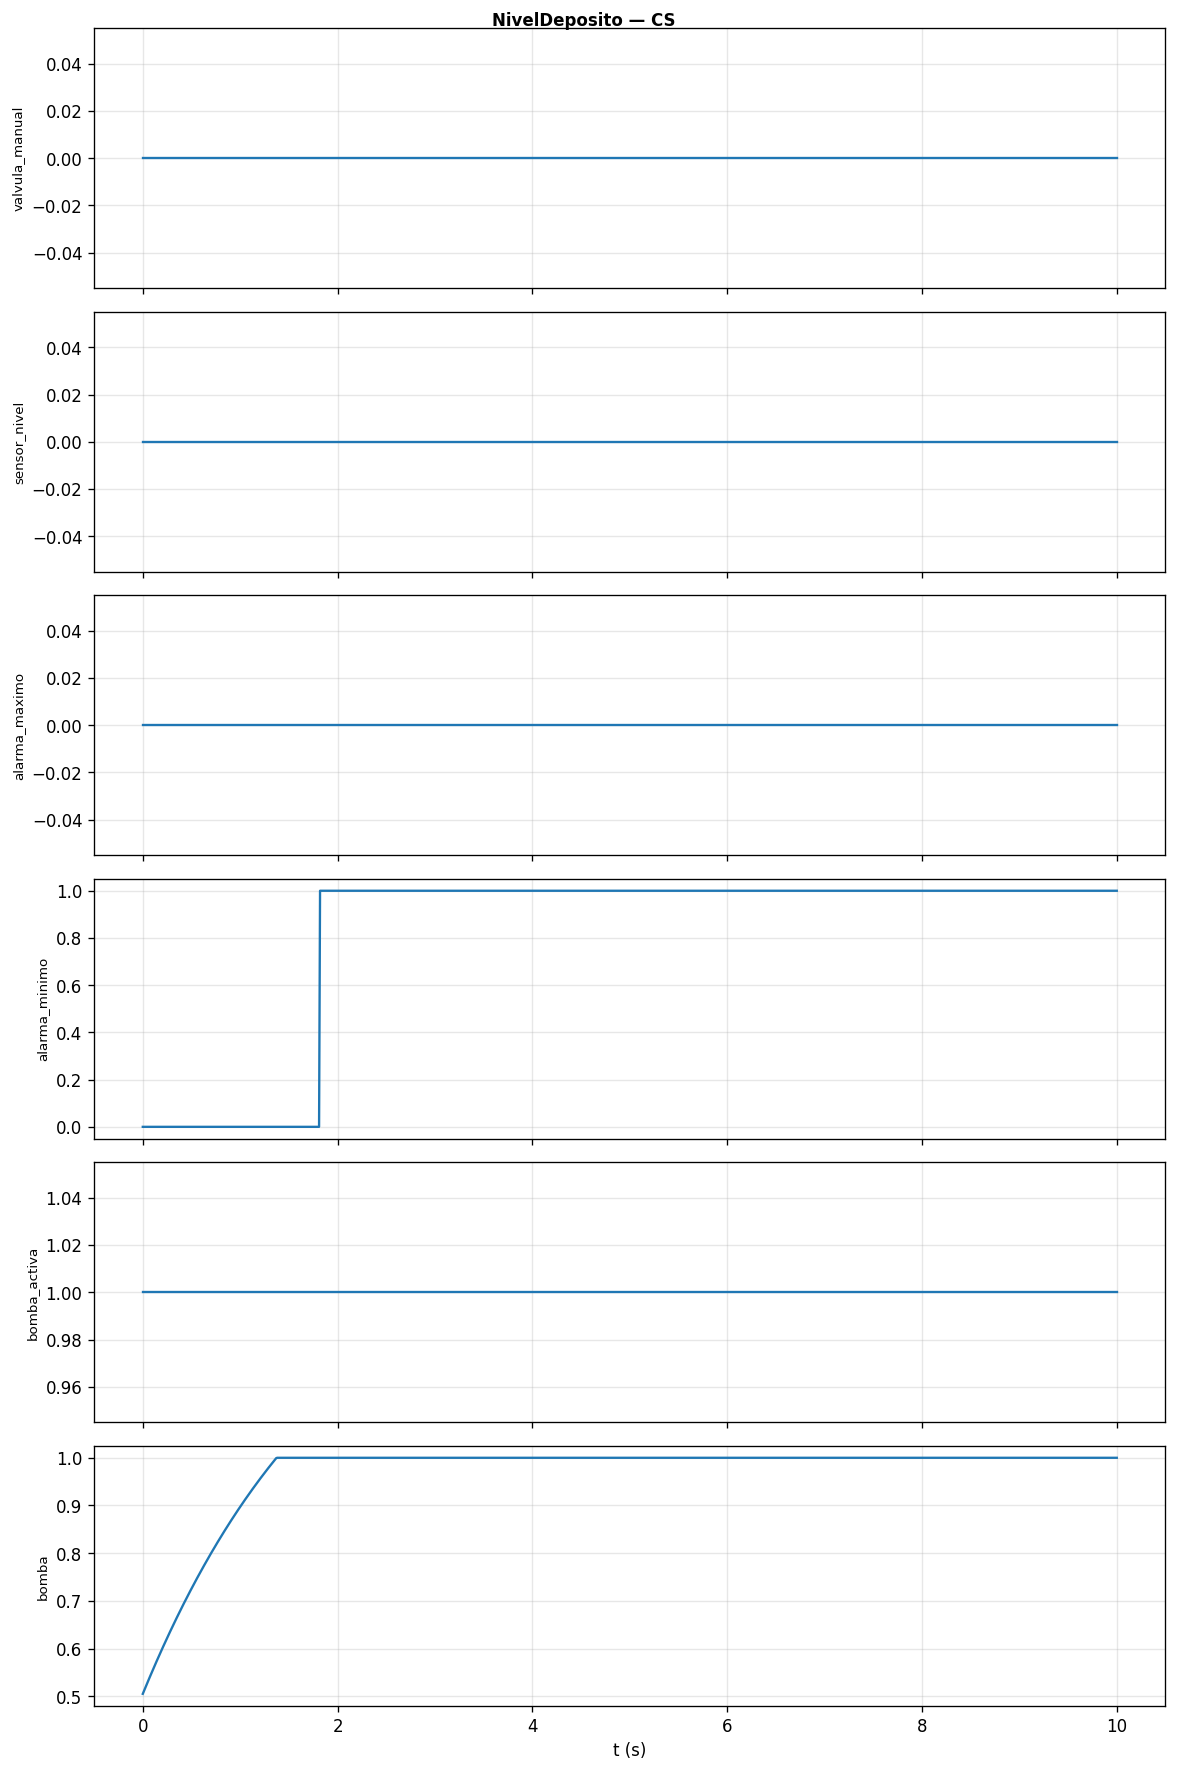

Source data for this figure (header and first rows):
t, valvula_manual, sensor_nivel, alarma_maximo, alarma_minimo, bomba_activa, bomba
0, 0, 0, 0, 0, 1, 0.505
0.01, 0, 0, 0, 0, 1, 0.51
0.02, 0, 0, 0, 0, 1, 0.5149
0.03, 0, 0, 0, 0, 1, 0.5199
0.04, 0, 0, 0, 0, 1, 0.5248
0.05, 0, 0, 0, 0, 1, 0.5296
0.06, 0, 0, 0, 0, 1, 0.5345
0.07, 0, 0, 0, 0, 1, 0.5393
0.08, 0, 0, 0, 0, 1, 0.5441
0.09, 0, 0, 0, 0, 1, 0.5489
0.1, 0, 0, 0, 0, 1, 0.5536
0.11, 0, 0, 0, 0, 1, 0.5584
0.12, 0, 0, 0, 0, 1, 0.5631
0.13, 0, 0, 0, 0, 1, 0.5678
0.14, 0, 0, 0, 0, 1, 0.5724
0.15, 0, 0, 0, 0, 1, 0.5771
0.16, 0, 0, 0, 0, 1, 0.5817
0.17, 0, 0, 0, 0, 1, 0.5863
0.18, 0, 0, 0, 0, 1, 0.5908
0.19, 0, 0, 0, 0, 1, 0.5954
0.2, 0, 0, 0, 0, 1, 0.5999
0.21, 0, 0, 0, 0, 1, 0.6044
0.22, 0, 0, 0, 0, 1, 0.6089
0.23, 0, 0, 0, 0, 1, 0.6133
0.24, 0, 0, 0, 0, 1, 0.6178
0.25, 0, 0, 0, 0, 1, 0.6222
0.26, 0, 0, 0, 0, 1, 0.6266
0.27, 0, 0, 0, 0, 1, 0.6309
0.28, 0, 0, 0, 0, 1, 0.6353
0.29, 0, 0, 0, 0, 1, 0.6396
0.3, 0, 0, 0, 0, 1, 0.6439
0.31, 0, 0, 0, 0, 1, 0.6482
0.32, 0, 0, 0, 0, 1, 0.6525
0.33, 0, 0, 0, 0, 1, 0.6567
0.34, 0, 0, 0, 0, 1, 0.6609
0.35, 0, 0, 0, 0, 1, 0.6651
0.36, 0, 0, 0, 0, 1, 0.6693
0.37, 0, 0, 0, 0, 1, 0.6734
0.38, 0, 0, 0, 0, 1, 0.6776
0.39, 0, 0, 0, 0, 1, 0.6817
0.4, 0, 0, 0, 0, 1, 0.6858
0.41, 0, 0, 0, 0, 1, 0.6898
0.42, 0, 0, 0, 0, 1, 0.6939
0.43, 0, 0, 0, 0, 1, 0.6979
0.44, 0, 0, 0, 0, 1, 0.7019
0.45, 0, 0, 0, 0, 1, 0.7059
0.46, 0, 0, 0, 0, 1, 0.7099
0.47, 0, 0, 0, 0, 1, 0.7138
0.48, 0, 0, 0, 0, 1, 0.7178
0.49, 0, 0, 0, 0, 1, 0.7217
0.5, 0, 0, 0, 0, 1, 0.7256
0.51, 0, 0, 0, 0, 1, 0.7295
0.52, 0, 0, 0, 0, 1, 0.7333
0.53, 0, 0, 0, 0, 1, 0.7371
0.54, 0, 0, 0, 0, 1, 0.741
0.55, 0, 0, 0, 0, 1, 0.7447
0.56, 0, 0, 0, 0, 1, 0.7485
0.57, 0, 0, 0, 0, 1, 0.7523
0.58, 0, 0, 0, 0, 1, 0.756
0.59, 0, 0, 0, 0, 1, 0.7597
... 941 more rows
